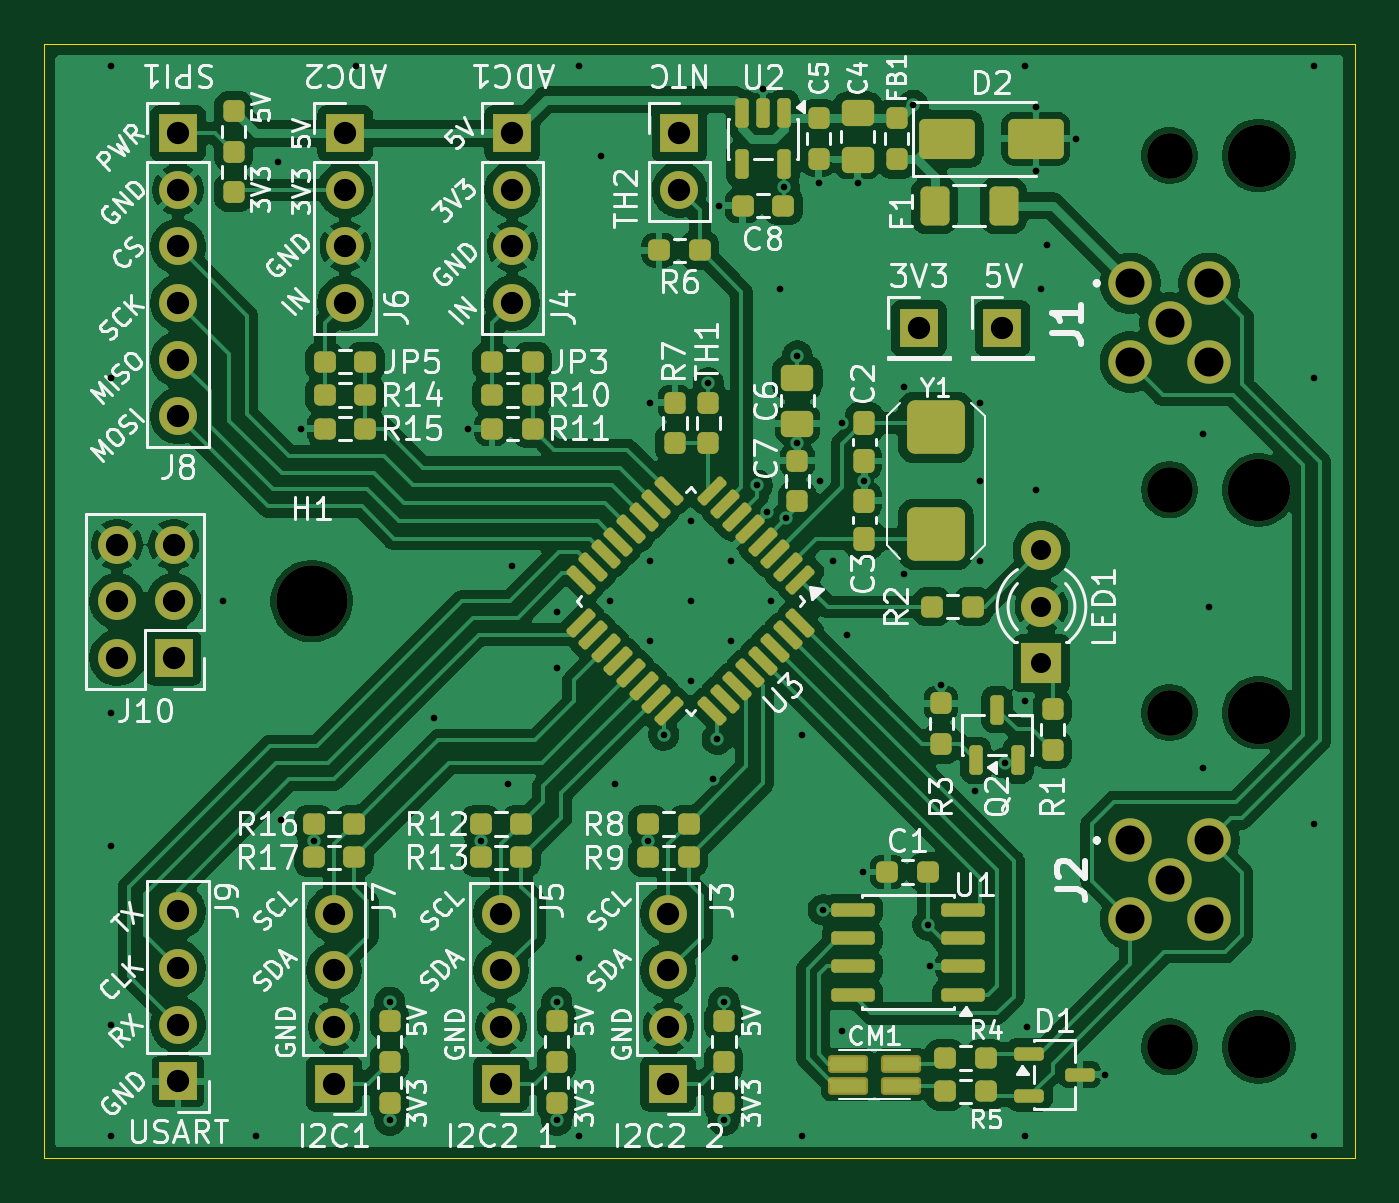
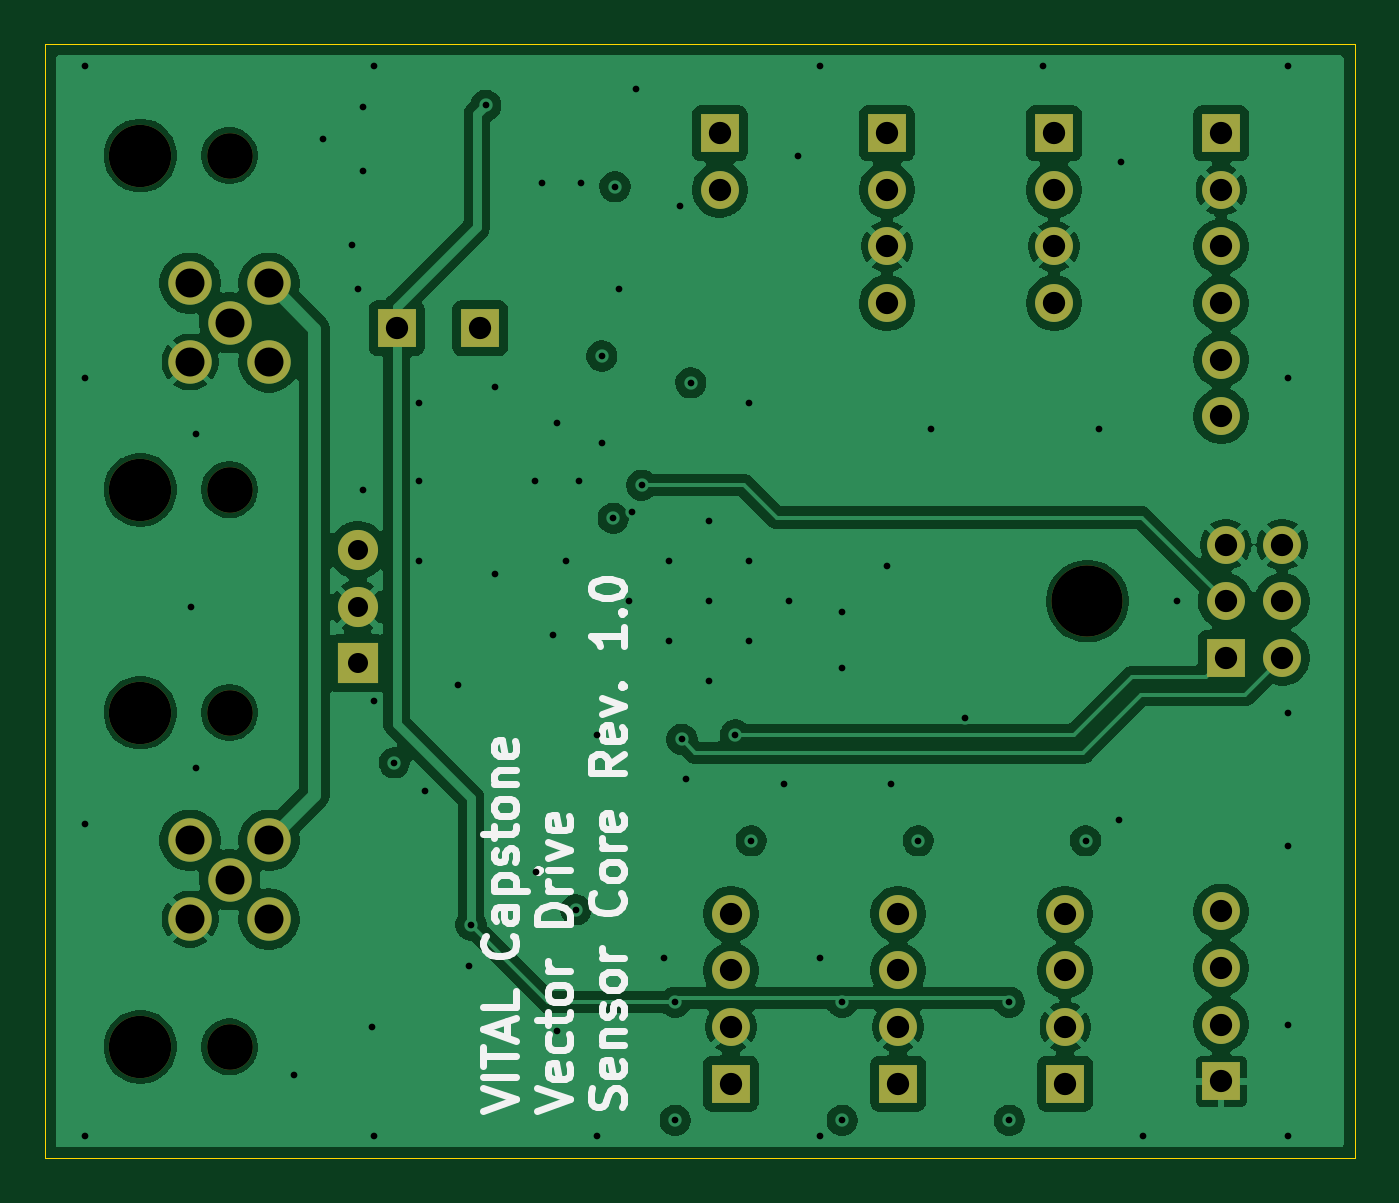
Circuit board: 13 layer files. Board 58.8 x 50.0 mm.
- bottom_copper: SensorPack_v1-B_Cu.gbr (125301 bytes)
- bottom_mask: SensorPack_v1-B_Mask.gbr (2599 bytes)
- paste: SensorPack_v1-B_Paste.gbr (458 bytes)
- bottom_silk: SensorPack_v1-B_Silkscreen.gbr (19283 bytes)
- outline: SensorPack_v1-Edge_Cuts.gbr (612 bytes)
- top_copper: SensorPack_v1-F_Cu.gbr (222746 bytes)
- top_mask: SensorPack_v1-F_Mask.gbr (9150 bytes)
- paste: SensorPack_v1-F_Paste.gbr (6994 bytes)
- top_silk: SensorPack_v1-F_Silkscreen.gbr (133416 bytes)
- inner_copper: SensorPack_v1-In1_Cu.gbr (127473 bytes)
- inner_copper: SensorPack_v1-In2_Cu.gbr (215361 bytes)
- drill: SensorPack_v1-NPTH-drl.gbr (945 bytes)
- drill: SensorPack_v1-PTH-drl.gbr (4673 bytes)

=== bottom_copper: SensorPack_v1-B_Cu.gbr (125301 bytes, source omitted) ===
=== bottom_mask: SensorPack_v1-B_Mask.gbr ===
%TF.GenerationSoftware,KiCad,Pcbnew,10.0.6*%
%TF.CreationDate,2026-10-12T13:29:16-05:00*%
%TF.ProjectId,SensorPack_v1,53656e73-6f72-4506-9163-6b5f76312e6b,rev?*%
%TF.SameCoordinates,Original*%
%TF.FileFunction,Soldermask,Bot*%
%TF.FilePolarity,Negative*%
%FSLAX46Y46*%
G04 Gerber Fmt 4.6, Leading zero omitted, Abs format (unit mm)*
G04 Created by KiCad (PCBNEW 10.0.6) date 2026-10-12 13:29:16*
%MOMM*%
%LPD*%
G01*
G04 APERTURE LIST*
%ADD10R,1.700000X1.700000*%
%ADD11C,1.700000*%
%ADD12R,1.800000X1.800000*%
%ADD13C,1.800000*%
%ADD14C,2.050000*%
%ADD15C,2.800000*%
%ADD16C,1.950000*%
%ADD17C,3.200000*%
G04 APERTURE END LIST*
D10*
%TO.C,J10*%
X103800000Y-77540000D03*
D11*
X101260000Y-77540000D03*
X103800000Y-75000000D03*
X101260000Y-75000000D03*
X103800000Y-72460000D03*
X101260000Y-72460000D03*
%TD*%
D10*
%TO.C,J8*%
X104000000Y-54000000D03*
D11*
X104000000Y-56540000D03*
X104000000Y-59080000D03*
X104000000Y-61620000D03*
X104000000Y-64160000D03*
X104000000Y-66700000D03*
%TD*%
D10*
%TO.C,J5*%
X118500000Y-96650000D03*
D11*
X118500000Y-94110000D03*
X118500000Y-91570000D03*
X118500000Y-89030000D03*
%TD*%
D12*
%TO.C,LED1*%
X142750000Y-77790000D03*
D13*
X142750000Y-75250000D03*
X142750000Y-72710000D03*
%TD*%
D14*
%TO.C,J2*%
X148500000Y-95000000D03*
D15*
X152500000Y-95000000D03*
D14*
X148500000Y-80000000D03*
D15*
X152500000Y-80000000D03*
D16*
X146732000Y-85732000D03*
X146732000Y-89268000D03*
X150268000Y-89268000D03*
X150268000Y-85732000D03*
X148500000Y-87500000D03*
%TD*%
D14*
%TO.C,J1*%
X148500000Y-70000000D03*
D15*
X152500000Y-70000000D03*
D14*
X148500000Y-55000000D03*
D15*
X152500000Y-55000000D03*
D16*
X146732000Y-60732000D03*
X146732000Y-64268000D03*
X150268000Y-64268000D03*
X150268000Y-60732000D03*
X148500000Y-62500000D03*
%TD*%
D10*
%TO.C,J6*%
X111500000Y-54000000D03*
D11*
X111500000Y-56540000D03*
X111500000Y-59080000D03*
X111500000Y-61620000D03*
%TD*%
D10*
%TO.C,J3*%
X126000000Y-96650000D03*
D11*
X126000000Y-94110000D03*
X126000000Y-91570000D03*
X126000000Y-89030000D03*
%TD*%
D10*
%TO.C,J4*%
X119000000Y-54000000D03*
D11*
X119000000Y-56540000D03*
X119000000Y-59080000D03*
X119000000Y-61620000D03*
%TD*%
D17*
%TO.C,H1*%
X110000000Y-75000000D03*
%TD*%
D10*
%TO.C,TP1*%
X141000000Y-62750000D03*
%TD*%
%TO.C,J7*%
X111000000Y-96650000D03*
D11*
X111000000Y-94110000D03*
X111000000Y-91570000D03*
X111000000Y-89030000D03*
%TD*%
D10*
%TO.C,TH2*%
X126500000Y-54000000D03*
D11*
X126500000Y-56540000D03*
%TD*%
D10*
%TO.C,TP2*%
X137250000Y-62750000D03*
%TD*%
%TO.C,J9*%
X104000000Y-96540000D03*
D11*
X104000000Y-94000000D03*
X104000000Y-91460000D03*
X104000000Y-88920000D03*
%TD*%
M02*

=== paste: SensorPack_v1-B_Paste.gbr ===
%TF.GenerationSoftware,KiCad,Pcbnew,10.0.6*%
%TF.CreationDate,2026-10-12T13:29:16-05:00*%
%TF.ProjectId,SensorPack_v1,53656e73-6f72-4506-9163-6b5f76312e6b,rev?*%
%TF.SameCoordinates,Original*%
%TF.FileFunction,Paste,Bot*%
%TF.FilePolarity,Positive*%
%FSLAX46Y46*%
G04 Gerber Fmt 4.6, Leading zero omitted, Abs format (unit mm)*
G04 Created by KiCad (PCBNEW 10.0.6) date 2026-10-12 13:29:16*
%MOMM*%
%LPD*%
G01*
G04 APERTURE LIST*
G04 APERTURE END LIST*
M02*

=== bottom_silk: SensorPack_v1-B_Silkscreen.gbr (19283 bytes, source omitted) ===
=== outline: SensorPack_v1-Edge_Cuts.gbr ===
%TF.GenerationSoftware,KiCad,Pcbnew,10.0.6*%
%TF.CreationDate,2026-10-12T13:29:16-05:00*%
%TF.ProjectId,SensorPack_v1,53656e73-6f72-4506-9163-6b5f76312e6b,rev?*%
%TF.SameCoordinates,Original*%
%TF.FileFunction,Profile,NP*%
%FSLAX46Y46*%
G04 Gerber Fmt 4.6, Leading zero omitted, Abs format (unit mm)*
G04 Created by KiCad (PCBNEW 10.0.6) date 2026-10-12 13:29:16*
%MOMM*%
%LPD*%
G01*
G04 APERTURE LIST*
%TA.AperFunction,Profile*%
%ADD10C,0.050000*%
%TD*%
G04 APERTURE END LIST*
D10*
X98000000Y-50000000D02*
X156800000Y-50000000D01*
X156800000Y-100000000D01*
X98000000Y-100000000D01*
X98000000Y-50000000D01*
M02*

=== top_copper: SensorPack_v1-F_Cu.gbr (222746 bytes, source omitted) ===
=== top_mask: SensorPack_v1-F_Mask.gbr (9150 bytes, source omitted) ===
=== paste: SensorPack_v1-F_Paste.gbr (6994 bytes, source omitted) ===
=== top_silk: SensorPack_v1-F_Silkscreen.gbr (133416 bytes, source omitted) ===
=== inner_copper: SensorPack_v1-In1_Cu.gbr (127473 bytes, source omitted) ===
=== inner_copper: SensorPack_v1-In2_Cu.gbr (215361 bytes, source omitted) ===
=== drill: SensorPack_v1-NPTH-drl.gbr ===
%TF.GenerationSoftware,KiCad,Pcbnew,10.0.6*%
%TF.CreationDate,2026-10-12T13:29:25-05:00*%
%TF.ProjectId,SensorPack_v1,53656e73-6f72-4506-9163-6b5f76312e6b,rev?*%
%TF.SameCoordinates,Original*%
%TF.FileFunction,NonPlated,1,4,NPTH,Drill*%
%TF.FilePolarity,Positive*%
%FSLAX46Y46*%
G04 Gerber Fmt 4.6, Leading zero omitted, Abs format (unit mm)*
G04 Created by KiCad (PCBNEW 10.0.6) date 2026-10-12 13:29:25*
%MOMM*%
%LPD*%
G01*
G04 APERTURE LIST*
%TA.AperFunction,ComponentDrill*%
%ADD10C,2.050000*%
%TD*%
%TA.AperFunction,ComponentDrill*%
%ADD11C,2.800000*%
%TD*%
%TA.AperFunction,ComponentDrill*%
%ADD12C,3.200000*%
%TD*%
G04 APERTURE END LIST*
D10*
%TO.C,J1*%
X148500000Y-55000000D03*
X148500000Y-70000000D03*
%TO.C,J2*%
X148500000Y-80000000D03*
X148500000Y-95000000D03*
D11*
%TO.C,J1*%
X152500000Y-55000000D03*
X152500000Y-70000000D03*
%TO.C,J2*%
X152500000Y-80000000D03*
X152500000Y-95000000D03*
D12*
%TO.C,H1*%
X110000000Y-75000000D03*
M02*

=== drill: SensorPack_v1-PTH-drl.gbr ===
%TF.GenerationSoftware,KiCad,Pcbnew,10.0.6*%
%TF.CreationDate,2026-10-12T13:29:25-05:00*%
%TF.ProjectId,SensorPack_v1,53656e73-6f72-4506-9163-6b5f76312e6b,rev?*%
%TF.SameCoordinates,Original*%
%TF.FileFunction,Plated,1,4,PTH,Drill*%
%TF.FilePolarity,Positive*%
%FSLAX46Y46*%
G04 Gerber Fmt 4.6, Leading zero omitted, Abs format (unit mm)*
G04 Created by KiCad (PCBNEW 10.0.6) date 2026-10-12 13:29:25*
%MOMM*%
%LPD*%
G01*
G04 APERTURE LIST*
%TA.AperFunction,ViaDrill*%
%ADD10C,0.300000*%
%TD*%
%TA.AperFunction,ComponentDrill*%
%ADD11C,0.900000*%
%TD*%
%TA.AperFunction,ComponentDrill*%
%ADD12C,1.000000*%
%TD*%
%TA.AperFunction,ComponentDrill*%
%ADD13C,1.300000*%
%TD*%
G04 APERTURE END LIST*
D10*
X101000000Y-51000000D03*
X101000000Y-65000000D03*
X101000000Y-80000000D03*
X101000000Y-86000000D03*
X101000000Y-94000000D03*
X101000000Y-99000000D03*
X106000000Y-75000000D03*
X107500000Y-99000000D03*
X108500000Y-55300000D03*
X108600000Y-84800000D03*
X109500000Y-67250000D03*
X110087500Y-85750000D03*
X112000000Y-51000000D03*
X113500000Y-93000000D03*
X113500000Y-98300000D03*
X115500000Y-80250000D03*
X117000000Y-67250000D03*
X117587500Y-85750000D03*
X118800000Y-83200000D03*
X119000000Y-73400000D03*
X121000000Y-75500000D03*
X121000000Y-78000000D03*
X121000000Y-93000000D03*
X121000000Y-98300000D03*
X122000000Y-51000000D03*
X122000000Y-91000000D03*
X122000000Y-99000000D03*
X123000000Y-55000000D03*
X123408000Y-75000000D03*
X123600000Y-83200000D03*
X125087500Y-85750000D03*
X125200000Y-66100000D03*
X125204000Y-73203900D03*
X125204000Y-76796100D03*
X125800000Y-81000000D03*
X127000000Y-71407900D03*
X127000000Y-75000000D03*
X127000000Y-78592100D03*
X127800000Y-65200000D03*
X128000000Y-83000000D03*
X128200000Y-81200000D03*
X128300000Y-57250000D03*
X128500000Y-93000000D03*
X128500000Y-98300000D03*
X128796000Y-73203900D03*
X128796000Y-76796100D03*
X129000000Y-91000000D03*
X130000000Y-69800000D03*
X130250000Y-52000000D03*
X130417000Y-71017200D03*
X130592000Y-75000000D03*
X131000000Y-61000000D03*
X131200000Y-56400000D03*
X131283000Y-71282800D03*
X131800000Y-64000000D03*
X131800000Y-67900000D03*
X132000000Y-81000000D03*
X132000000Y-99000000D03*
X132750000Y-56250000D03*
X132800000Y-69600000D03*
X132955000Y-88845000D03*
X133400000Y-73200000D03*
X133800000Y-67000000D03*
X133800000Y-94300000D03*
X134000000Y-76500000D03*
X134500000Y-56250000D03*
X134750000Y-87150000D03*
X134800000Y-69600000D03*
X136600000Y-65400000D03*
X136600000Y-73800000D03*
X137000000Y-52750000D03*
X137662000Y-89527500D03*
X137750000Y-91350000D03*
X138250000Y-78750000D03*
X139750000Y-83500000D03*
X140000000Y-66118300D03*
X140000000Y-69600000D03*
X140000000Y-73200000D03*
X141100000Y-82250000D03*
X142000000Y-51000000D03*
X142000000Y-79500000D03*
X142000000Y-99000000D03*
X142100000Y-94100000D03*
X142500000Y-52800000D03*
X142500000Y-55700000D03*
X142500000Y-70000000D03*
X142750000Y-61000000D03*
X143000000Y-59000000D03*
X144300000Y-54250000D03*
X145588000Y-96250000D03*
X150000000Y-67500000D03*
X150000000Y-82500000D03*
X150250000Y-75250000D03*
X155000000Y-51000000D03*
X155000000Y-65000000D03*
X155000000Y-85000000D03*
X155000000Y-99000000D03*
D11*
%TO.C,LED1*%
X142750000Y-72710000D03*
X142750000Y-75250000D03*
X142750000Y-77790000D03*
D12*
%TO.C,J10*%
X101260000Y-72460000D03*
X101260000Y-75000000D03*
X101260000Y-77540000D03*
X103800000Y-72460000D03*
X103800000Y-75000000D03*
X103800000Y-77540000D03*
%TO.C,J8*%
X104000000Y-54000000D03*
X104000000Y-56540000D03*
X104000000Y-59080000D03*
X104000000Y-61620000D03*
X104000000Y-64160000D03*
X104000000Y-66700000D03*
%TO.C,J9*%
X104000000Y-88920000D03*
X104000000Y-91460000D03*
X104000000Y-94000000D03*
X104000000Y-96540000D03*
%TO.C,J7*%
X111000000Y-89030000D03*
X111000000Y-91570000D03*
X111000000Y-94110000D03*
X111000000Y-96650000D03*
%TO.C,J6*%
X111500000Y-54000000D03*
X111500000Y-56540000D03*
X111500000Y-59080000D03*
X111500000Y-61620000D03*
%TO.C,J5*%
X118500000Y-89030000D03*
X118500000Y-91570000D03*
X118500000Y-94110000D03*
X118500000Y-96650000D03*
%TO.C,J4*%
X119000000Y-54000000D03*
X119000000Y-56540000D03*
X119000000Y-59080000D03*
X119000000Y-61620000D03*
%TO.C,J3*%
X126000000Y-89030000D03*
X126000000Y-91570000D03*
X126000000Y-94110000D03*
X126000000Y-96650000D03*
%TO.C,TH2*%
X126500000Y-54000000D03*
X126500000Y-56540000D03*
%TO.C,TP2*%
X137250000Y-62750000D03*
%TO.C,TP1*%
X141000000Y-62750000D03*
D13*
%TO.C,J1*%
X146732000Y-60732000D03*
X146732000Y-64268000D03*
%TO.C,J2*%
X146732000Y-85732000D03*
X146732000Y-89268000D03*
%TO.C,J1*%
X148500000Y-62500000D03*
%TO.C,J2*%
X148500000Y-87500000D03*
%TO.C,J1*%
X150268000Y-60732000D03*
X150268000Y-64268000D03*
%TO.C,J2*%
X150268000Y-85732000D03*
X150268000Y-89268000D03*
M02*
